Run: headless pygame with SDL's dummy video driver; simulated clock (each Clock.tick advances the game by its frame time, no real sleeping); random seed 0; keys injected as events and as key.get_pressed() state; mouse plan: one left click at the window centre at the start of phase 2, then a move to the lower-right quarter at the start of phase 3.
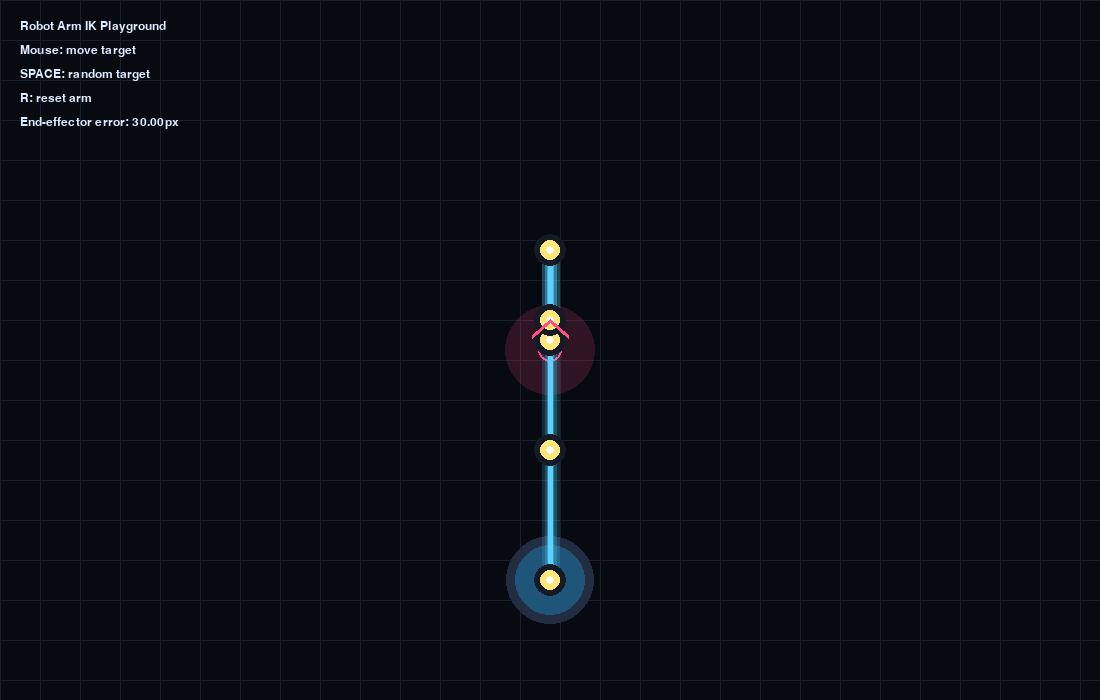
Frame 1 of 3 · flips 1–60 · no input
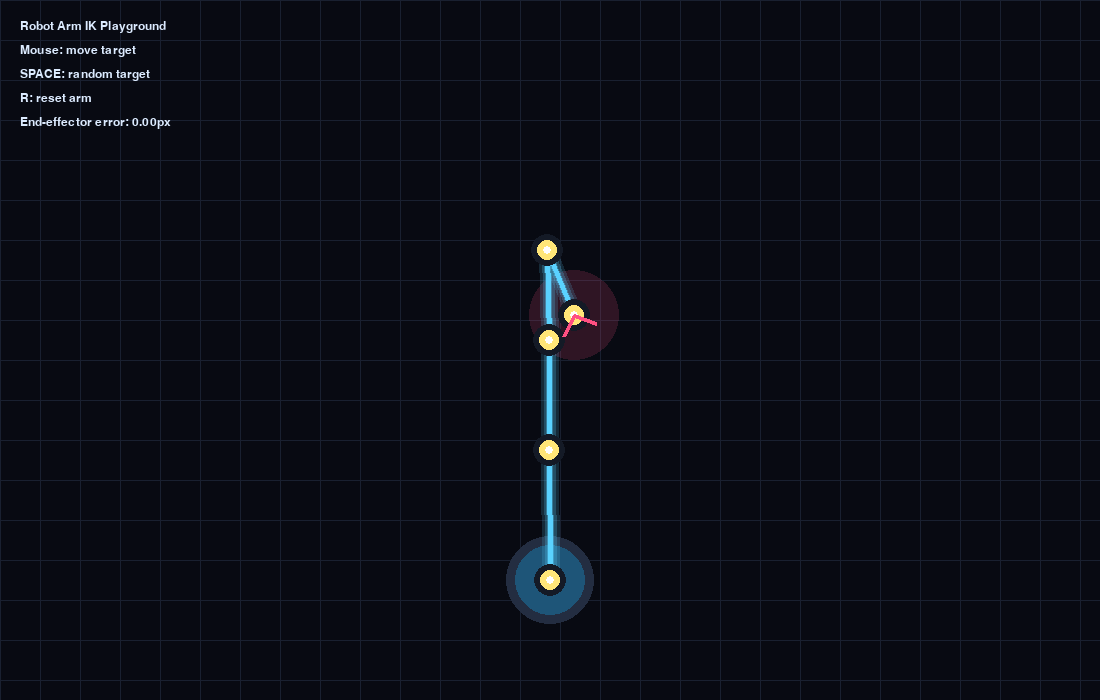
Frame 2 of 3 · flips 61–180 · clicked the window centre · tapped SPACE, RETURN · held RIGHT (→), D
Frame 3 of 3 · flips 181–300 · moved the mouse to the lower-right quarter · held DOWN (↓), S · screen unchanged from frame 2, image omitted

The pygame program that drew these frames:

import math
import random
import pygame

WIDTH, HEIGHT = 1100, 700
FPS = 60

BASE = pygame.Vector2(WIDTH // 2, HEIGHT - 120)
SEGMENTS = [130, 110, 90, 70]
TARGET_RADIUS = 14

BG = (8, 10, 18)
GRID = (25, 32, 48)
ARM = (90, 210, 255)
ARM_DARK = (30, 85, 120)
JOINT = (255, 230, 120)
TARGET = (255, 80, 130)
TEXT = (220, 235, 255)

pygame.init()
screen = pygame.display.set_mode((WIDTH, HEIGHT))
pygame.display.set_caption("Robot Arm IK Playground")
clock = pygame.time.Clock()
font = pygame.font.SysFont("consolas", 18)


def make_arm():
    points = [BASE.copy()]
    angle = -math.pi / 2
    for length in SEGMENTS:
        last = points[-1]
        points.append(last + pygame.Vector2(math.cos(angle), math.sin(angle)) * length)
    return points


def fabrik(points, target, lengths, iterations=12):
    total_length = sum(lengths)

    if BASE.distance_to(target) > total_length:
        direction = (target - BASE).normalize()
        points[0] = BASE.copy()
        for i, length in enumerate(lengths):
            points[i + 1] = points[i] + direction * length
        return points

    for _ in range(iterations):
        points[-1] = target.copy()

        for i in reversed(range(len(points) - 1)):
            direction = (points[i] - points[i + 1]).normalize()
            points[i] = points[i + 1] + direction * lengths[i]

        points[0] = BASE.copy()

        for i, length in enumerate(lengths):
            direction = (points[i + 1] - points[i]).normalize()
            points[i + 1] = points[i] + direction * length

    return points


def draw_grid():
    for x in range(0, WIDTH, 40):
        pygame.draw.line(screen, GRID, (x, 0), (x, HEIGHT), 1)
    for y in range(0, HEIGHT, 40):
        pygame.draw.line(screen, GRID, (0, y), (WIDTH, y), 1)


def draw_glow_line(a, b, color):
    for width, alpha in [(18, 40), (12, 55), (7, 90)]:
        surf = pygame.Surface((WIDTH, HEIGHT), pygame.SRCALPHA)
        pygame.draw.line(surf, (*color, alpha), a, b, width)
        screen.blit(surf, (0, 0))
    pygame.draw.line(screen, color, a, b, 5)


def draw_robot(points):
    pygame.draw.circle(screen, (35, 45, 65), BASE, 44)
    pygame.draw.circle(screen, ARM_DARK, BASE, 35)
    pygame.draw.circle(screen, ARM, BASE, 8)

    for a, b in zip(points[:-1], points[1:]):
        draw_glow_line(a, b, ARM)

    for p in points:
        pygame.draw.circle(screen, (20, 26, 38), p, 16)
        pygame.draw.circle(screen, JOINT, p, 10)
        pygame.draw.circle(screen, (255, 255, 255), p, 4)

    end = points[-1]
    prev = points[-2]
    direction = (end - prev).normalize()
    normal = pygame.Vector2(-direction.y, direction.x)

    claw_a = end + normal * 18 + direction * 16
    claw_b = end - normal * 18 + direction * 16

    pygame.draw.line(screen, TARGET, end, claw_a, 4)
    pygame.draw.line(screen, TARGET, end, claw_b, 4)


def draw_target(target, t):
    pulse = math.sin(t * 6) * 4
    pygame.draw.circle(screen, TARGET, target, int(TARGET_RADIUS + pulse), 2)
    pygame.draw.circle(screen, TARGET, target, 5)

    surf = pygame.Surface((WIDTH, HEIGHT), pygame.SRCALPHA)
    pygame.draw.circle(surf, (*TARGET, 40), target, 45)
    screen.blit(surf, (0, 0))


def draw_hud(target, end):
    error = end.distance_to(target)
    lines = [
        "Robot Arm IK Playground",
        "Mouse: move target",
        "SPACE: random target",
        "R: reset arm",
        f"End-effector error: {error:.2f}px",
    ]

    y = 20
    for line in lines:
        img = font.render(line, True, TEXT)
        screen.blit(img, (20, y))
        y += 24


def random_target():
    return pygame.Vector2(
        random.randint(180, WIDTH - 180),
        random.randint(100, HEIGHT - 220),
    )


points = make_arm()
target = pygame.Vector2(WIDTH // 2, HEIGHT // 2)
trail = []

running = True
time_alive = 0

while running:
    dt = clock.tick(FPS) / 1000
    time_alive += dt

    for event in pygame.event.get():
        if event.type == pygame.QUIT:
            running = False

        if event.type == pygame.KEYDOWN:
            if event.key == pygame.K_SPACE:
                target = random_target()
            elif event.key == pygame.K_r:
                points = make_arm()

    mouse = pygame.Vector2(pygame.mouse.get_pos())

    if pygame.mouse.get_focused():
        target = target.lerp(mouse, 0.18)

    points = fabrik(points, target, SEGMENTS)

    trail.append(points[-1].copy())
    if len(trail) > 35:
        trail.pop(0)

    screen.fill(BG)
    draw_grid()

    for i, p in enumerate(trail):
        alpha = int(255 * (i / len(trail)))
        radius = int(2 + 5 * (i / len(trail)))
        surf = pygame.Surface((WIDTH, HEIGHT), pygame.SRCALPHA)
        pygame.draw.circle(surf, (90, 210, 255, alpha // 3), p, radius)
        screen.blit(surf, (0, 0))

    draw_target(target, time_alive)
    draw_robot(points)
    draw_hud(target, points[-1])

    pygame.display.flip()

pygame.quit()
